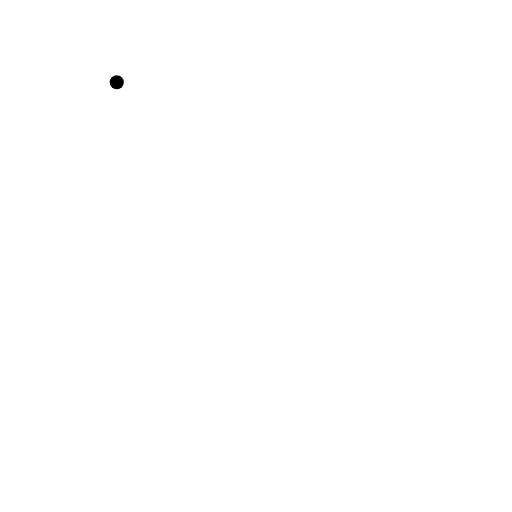
t = 0.00 s
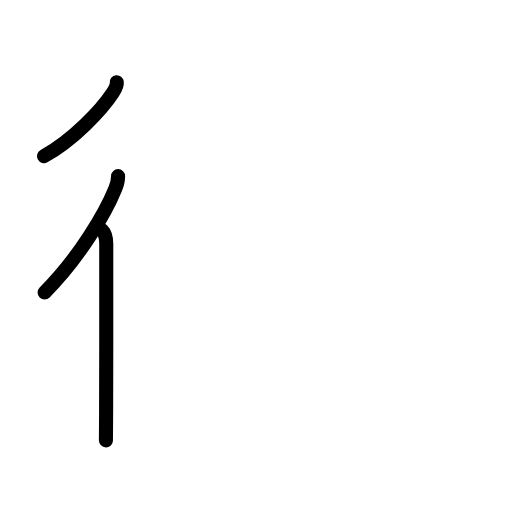
t = 2.40 s
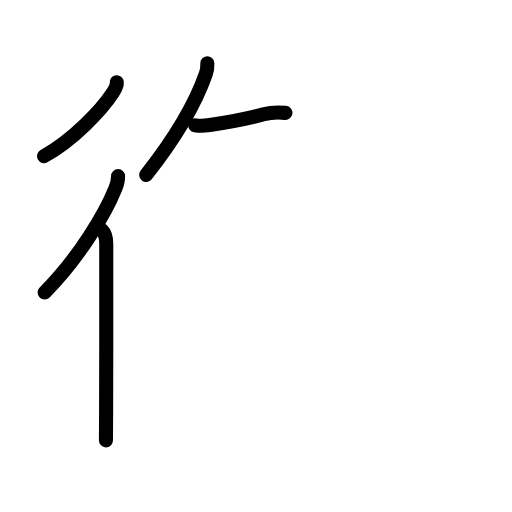
t = 4.80 s
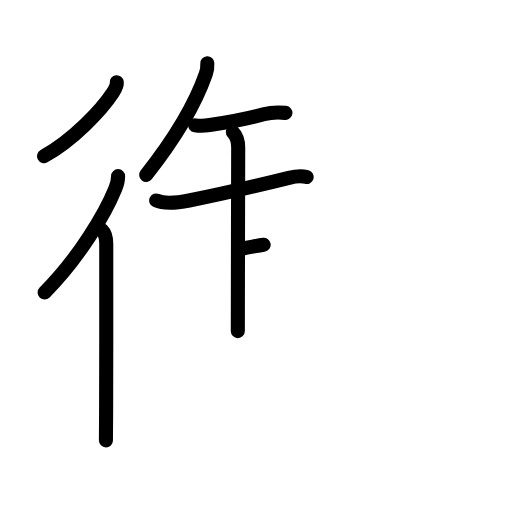
t = 7.20 s
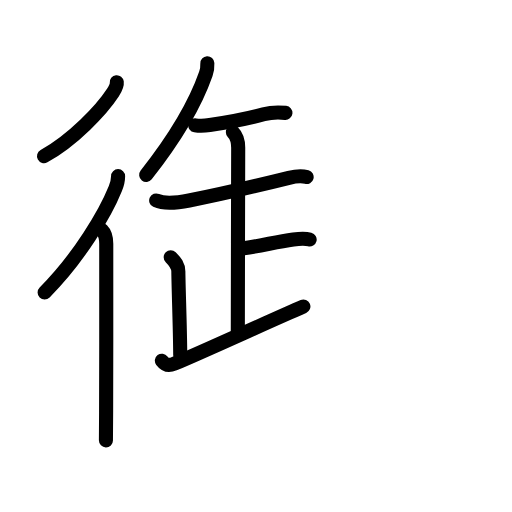
t = 9.60 s
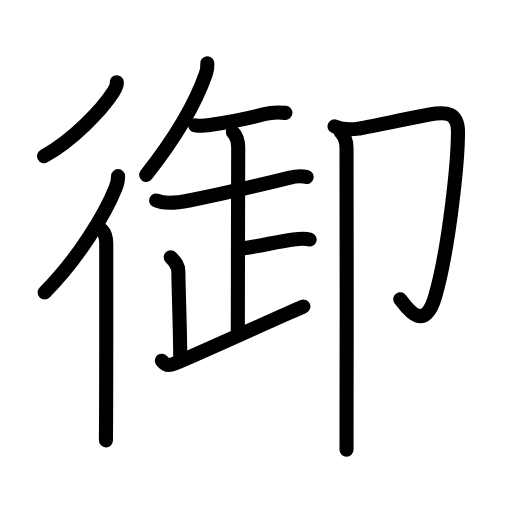
t = 12.00 s

The animated SVG that drew these frames (rendered in a browser with its animation timeline set to each time). Animation: 41 SMIL elements (animate=41); one cycle of 12.00 s.

<?xml version="1.0" encoding="UTF-8"?>
<!--
AniKanjiVG is licensed by CC-BY-SA Paul C. Sommerhoff (https://bitbucket.org/sommerhoff/anikanjivg).
AniKanjiVG uses KanjiVG which is licensed by CC-BY-SA Ulrich Apel (http://kanjivg.tagaini.net).
See also http://creativecommons.org/licenses/by-sa/3.0/
-->
<svg xmlns:kvg='http://kanjivg.tagaini.net' xmlns='http://www.w3.org/2000/svg' width='109' height='109' viewBox='0 0 109 109' style='fill:none;stroke:#000000;stroke-width:3;stroke-linecap:round;stroke-linejoin:round;' id="kvg:kanji_05fa1"><g id="kvg:05fa1" kvg:element="御"><g id="kvg:05fa1-g1" kvg:element="彳" kvg:position="left" kvg:radical="general"><path id="kvg:05fa1-s1" kvg:type="㇒" d="M24.86,17.5c0.09,0.76-0.43,1.63-0.83,2.23c-2.39,3.67-8.48,10.1-14.66,13.52"><animate attributeName="d" begin="0.0s" dur="0.5s" from="M24.86,17.5C24.86,17.5,24.86,17.5,24.86,17.5" to="M24.86,17.5c0.09,0.76-0.43,1.63-0.83,2.23" />
<animate attributeName="d" begin="0.5s" dur="0.5s" from="M24.86,17.5c0.09,0.76-0.43,1.63-0.83,2.23c0,0,0,0,0,0,0" to="M24.86,17.5c0.09,0.76-0.43,1.63-0.83,2.23c-2.39,3.67-8.48,10.1-14.66,13.52" />
</path>
<g id="kvg:05fa1-g2" kvg:element="亻" kvg:variant="true" kvg:original="人"><path id="kvg:05fa1-s2" kvg:type="㇒" d="M25.14,37.5c0,1-0.29,1.92-0.59,2.66c-2.1,5.21-7.64,14.65-15.05,22.09"><animate attributeName="d" begin="1.0s" dur="0.5s" from="M25.14,37.5C25.14,37.5,25.14,37.5,25.14,37.5" to="M25.14,37.5c0,1-0.29,1.92-0.59,2.66" />
<animate attributeName="d" begin="1.5s" dur="0.5s" from="M25.14,37.5c0,1-0.29,1.92-0.59,2.66c0,0,0,0,0,0,0" to="M25.14,37.5c0,1-0.29,1.92-0.59,2.66c-2.1,5.21-7.64,14.65-15.05,22.09" />
<animate attributeName="d" begin="0s" dur="1.0s" from="M-100,-100" to="M-100,-100" />
</path>
<path id="kvg:05fa1-s3" kvg:type="㇑" d="M21.72,49c0.7,0.7,0.9,1.88,0.9,2.91c0,0.41,0.02,24.24-0.03,35.84c-0.01,3.1-0.03,5.33-0.04,6"><animate attributeName="d" begin="2.0s" dur="0.3333333333333333s" from="M21.72,49C21.72,49,21.72,49,21.72,49" to="M21.72,49c0.7,0.7,0.9,1.88,0.9,2.91" />
<animate attributeName="d" begin="2.3333333333333335s" dur="0.3333333333333333s" from="M21.72,49c0.7,0.7,0.9,1.88,0.9,2.91c0,0,0,0,0,0,0" to="M21.72,49c0.7,0.7,0.9,1.88,0.9,2.91c0,0.41,0.02,24.24-0.03,35.84" />
<animate attributeName="d" begin="2.6666666666666665s" dur="0.3333333333333333s" from="M21.72,49c0.7,0.7,0.9,1.88,0.9,2.91c0,0.41,0.02,24.24-0.03,35.84c0,0,0,0,0,0,0" to="M21.72,49c0.7,0.7,0.9,1.88,0.9,2.91c0,0.41,0.02,24.24-0.03,35.84c-0.01,3.1-0.03,5.33-0.04,6" />
<animate attributeName="d" begin="0s" dur="2.0s" from="M-100,-100" to="M-100,-100" />
</path>
</g>
</g>
<g id="kvg:05fa1-g3" kvg:element="卸" kvg:position="right"><g id="kvg:05fa1-g4" kvg:position="left"><g id="kvg:05fa1-g5" kvg:element="午"><g id="kvg:05fa1-g6" kvg:position="top"><path id="kvg:05fa1-s4" kvg:type="㇒" d="M44.14,13.47c0.03,0.56-0.1,1.62-0.32,2.25c-2.32,6.66-6.32,13.41-12.7,21.51"><animate attributeName="d" begin="3.0s" dur="0.5s" from="M44.14,13.47C44.14,13.47,44.14,13.47,44.14,13.47" to="M44.14,13.47c0.03,0.56-0.1,1.62-0.32,2.25" />
<animate attributeName="d" begin="3.5s" dur="0.5s" from="M44.14,13.47c0.03,0.56-0.1,1.62-0.32,2.25c0,0,0,0,0,0,0" to="M44.14,13.47c0.03,0.56-0.1,1.62-0.32,2.25c-2.32,6.66-6.32,13.41-12.7,21.51" />
<animate attributeName="d" begin="0s" dur="3.0s" from="M-100,-100" to="M-100,-100" />
</path>
<g id="kvg:05fa1-g7" kvg:element="干" kvg:part="1"><path id="kvg:05fa1-s5" kvg:type="㇐" d="M41.57,26.68c1.18,0.2,2.2,0.08,3.08-0.05c4.23-0.63,7.73-1.25,11.47-2.29c1.08-0.3,3.26-0.46,4.64-0.31"><animate attributeName="d" begin="4.0s" dur="0.3333333333333333s" from="M41.57,26.68C41.57,26.68,41.57,26.68,41.57,26.68" to="M41.57,26.68c1.18,0.2,2.2,0.08,3.08-0.05" />
<animate attributeName="d" begin="4.333333333333333s" dur="0.3333333333333333s" from="M41.57,26.68c1.18,0.2,2.2,0.08,3.08-0.05c0,0,0,0,0,0,0" to="M41.57,26.68c1.18,0.2,2.2,0.08,3.08-0.05c4.23-0.63,7.73-1.25,11.47-2.29" />
<animate attributeName="d" begin="4.666666666666667s" dur="0.3333333333333333s" from="M41.57,26.68c1.18,0.2,2.2,0.08,3.08-0.05c4.23-0.63,7.73-1.25,11.47-2.29c0,0,0,0,0,0,0" to="M41.57,26.68c1.18,0.2,2.2,0.08,3.08-0.05c4.23-0.63,7.73-1.25,11.47-2.29c1.08-0.3,3.26-0.46,4.64-0.31" />
<animate attributeName="d" begin="0s" dur="4.0s" from="M-100,-100" to="M-100,-100" />
</path>
</g>
</g>
<g id="kvg:05fa1-g8" kvg:element="正" kvg:part="1" kvg:position="bottom"><g id="kvg:05fa1-g9" kvg:element="干" kvg:part="2"><g id="kvg:05fa1-g10" kvg:element="十"><path id="kvg:05fa1-s6" kvg:type="㇐" d="M33.25,42.68c1.84,0.85,5.15,0.38,7.01,0.01c5.69-1.12,15.11-3.31,21.25-4.83c1.13-0.28,2.6-0.5,3.77-0.17"><animate attributeName="d" begin="5.0s" dur="0.3333333333333333s" from="M33.25,42.68C33.25,42.68,33.25,42.68,33.25,42.68" to="M33.25,42.68c1.84,0.85,5.15,0.38,7.01,0.01" />
<animate attributeName="d" begin="5.333333333333333s" dur="0.3333333333333333s" from="M33.25,42.68c1.84,0.85,5.15,0.38,7.01,0.01c0,0,0,0,0,0,0" to="M33.25,42.68c1.84,0.85,5.15,0.38,7.01,0.01c5.69-1.12,15.11-3.31,21.25-4.83" />
<animate attributeName="d" begin="5.666666666666667s" dur="0.3333333333333333s" from="M33.25,42.68c1.84,0.85,5.15,0.38,7.01,0.01c5.69-1.12,15.11-3.31,21.25-4.83c0,0,0,0,0,0,0" to="M33.25,42.68c1.84,0.85,5.15,0.38,7.01,0.01c5.69-1.12,15.11-3.31,21.25-4.83c1.13-0.28,2.6-0.5,3.77-0.17" />
<animate attributeName="d" begin="0s" dur="5.0s" from="M-100,-100" to="M-100,-100" />
</path>
<g id="kvg:05fa1-g11" kvg:element="止" kvg:part="1"><g id="kvg:05fa1-g12" kvg:element="卜" kvg:part="1" kvg:original="ト"><path id="kvg:05fa1-s7" kvg:type="㇑a" d="M49.58,28.16c0.94,0.94,1.13,1.96,1.13,3.3c0,0.96-0.08,31.26-0.08,39.03"><animate attributeName="d" begin="6.0s" dur="0.5s" from="M49.58,28.16C49.58,28.16,49.58,28.16,49.58,28.16" to="M49.58,28.16c0.94,0.94,1.13,1.96,1.13,3.3" />
<animate attributeName="d" begin="6.5s" dur="0.5s" from="M49.58,28.16c0.94,0.94,1.13,1.96,1.13,3.3c0,0,0,0,0,0,0" to="M49.58,28.16c0.94,0.94,1.13,1.96,1.13,3.3c0,0.96-0.08,31.26-0.08,39.03" />
<animate attributeName="d" begin="0s" dur="6.0s" from="M-100,-100" to="M-100,-100" />
</path>
</g>
</g>
</g>
</g>
</g>
</g>
<g id="kvg:05fa1-g13" kvg:element="正" kvg:part="2"><g id="kvg:05fa1-g14" kvg:element="止" kvg:part="2"><g id="kvg:05fa1-g15" kvg:element="卜" kvg:part="2" kvg:original="ト"><path id="kvg:05fa1-s8" kvg:type="㇐b" d="M51.92,52.84c4.2-0.59,6.7-1.34,10.53-1.85c1.45-0.19,2.56-0.23,3.47,0"><animate attributeName="d" begin="7.0s" dur="0.5s" from="M51.92,52.84C51.92,52.84,51.92,52.84,51.92,52.84" to="M51.92,52.84c4.2-0.59,6.7-1.34,10.53-1.85" />
<animate attributeName="d" begin="7.5s" dur="0.5s" from="M51.92,52.84c4.2-0.59,6.7-1.34,10.53-1.85c0,0,0,0,0,0,0" to="M51.92,52.84c4.2-0.59,6.7-1.34,10.53-1.85c1.45-0.19,2.56-0.23,3.47,0" />
<animate attributeName="d" begin="0s" dur="7.0s" from="M-100,-100" to="M-100,-100" />
</path>
</g>
</g>
<path id="kvg:05fa1-s9" kvg:type="㇑a" d="M36.34,54.76c1.01,1.01,1.62,1.73,1.63,3.05c0.03,3.69,0.36,11.57,0.4,17.81"><animate attributeName="d" begin="8.0s" dur="0.5s" from="M36.34,54.76C36.34,54.76,36.34,54.76,36.34,54.76" to="M36.34,54.76c1.01,1.01,1.62,1.73,1.63,3.05" />
<animate attributeName="d" begin="8.5s" dur="0.5s" from="M36.34,54.76c1.01,1.01,1.62,1.73,1.63,3.05c0,0,0,0,0,0,0" to="M36.34,54.76c1.01,1.01,1.62,1.73,1.63,3.05c0.03,3.69,0.36,11.57,0.4,17.81" />
<animate attributeName="d" begin="0s" dur="8.0s" from="M-100,-100" to="M-100,-100" />
</path>
<path id="kvg:05fa1-s10" kvg:type="㇀/㇐" d="M34.46,76.79c0.54,0.71,1.29,1.21,2.6,0.66c6.19-2.58,20.57-9.21,27.53-12.2"><animate attributeName="d" begin="9.0s" dur="0.5s" from="M34.46,76.79C34.46,76.79,34.46,76.79,34.46,76.79" to="M34.46,76.79c0.54,0.71,1.29,1.21,2.6,0.66" />
<animate attributeName="d" begin="9.5s" dur="0.5s" from="M34.46,76.79c0.54,0.71,1.29,1.21,2.6,0.66c0,0,0,0,0,0,0" to="M34.46,76.79c0.54,0.71,1.29,1.21,2.6,0.66c6.19-2.58,20.57-9.21,27.53-12.2" />
<animate attributeName="d" begin="0s" dur="9.0s" from="M-100,-100" to="M-100,-100" />
</path>
</g>
</g>
<g id="kvg:05fa1-g16" kvg:element="卩" kvg:position="right"><path id="kvg:05fa1-s11" kvg:type="㇆" d="M71.22,26.9c1.66,0.73,3.67,0.68,5.12,0.48c1.45-0.2,14.64-3.01,16.45-3.21s4.71-0.41,4.71,3.89c0,6.7-2,25.2-4.86,35.05c-2.56,8.81-6.88,1.02-7.43,0.61"><animate attributeName="d" begin="10.0s" dur="0.25s" from="M71.22,26.9C71.22,26.9,71.22,26.9,71.22,26.9" to="M71.22,26.9c1.66,0.73,3.67,0.68,5.12,0.48" />
<animate attributeName="d" begin="10.25s" dur="0.25s" from="M71.22,26.9c1.66,0.73,3.67,0.68,5.12,0.48c0,0,0,0,0,0,0" to="M71.22,26.9c1.66,0.73,3.67,0.68,5.12,0.48c1.45-0.2,14.64-3.01,16.45-3.21s4.71-0.41,4.71,3.89" />
<animate attributeName="d" begin="10.5s" dur="0.25s" from="M71.22,26.9c1.66,0.73,3.67,0.68,5.12,0.48c1.45-0.2,14.64-3.01,16.45-3.21s4.71-0.41,4.71,3.89c0,0,0,0,0,0,0" to="M71.22,26.9c1.66,0.73,3.67,0.68,5.12,0.48c1.45-0.2,14.64-3.01,16.45-3.21s4.71-0.41,4.71,3.89c0,6.7-2,25.2-4.86,35.05" />
<animate attributeName="d" begin="10.75s" dur="0.25s" from="M71.22,26.9c1.66,0.73,3.67,0.68,5.12,0.48c1.45-0.2,14.64-3.01,16.45-3.21s4.71-0.41,4.71,3.89c0,6.7-2,25.2-4.86,35.05c0,0,0,0,0,0,0" to="M71.22,26.9c1.66,0.73,3.67,0.68,5.12,0.48c1.45-0.2,14.64-3.01,16.45-3.21s4.71-0.41,4.71,3.89c0,6.7-2,25.2-4.86,35.05c-2.56,8.81-6.88,1.02-7.43,0.61" />
<animate attributeName="d" begin="0s" dur="10.0s" from="M-100,-100" to="M-100,-100" />
</path>
<path id="kvg:05fa1-s12" kvg:type="㇑" d="M72.47,28.05c0.87,0.87,1.29,1.84,1.3,3.45c0.08,9.95,0.03,38.68,0.01,55.75c0,3.49-0.01,6.42-0.01,8.5"><animate attributeName="d" begin="11.0s" dur="0.3333333333333333s" from="M72.47,28.05C72.47,28.05,72.47,28.05,72.47,28.05" to="M72.47,28.05c0.87,0.87,1.29,1.84,1.3,3.45" />
<animate attributeName="d" begin="11.333333333333334s" dur="0.3333333333333333s" from="M72.47,28.05c0.87,0.87,1.29,1.84,1.3,3.45c0,0,0,0,0,0,0" to="M72.47,28.05c0.87,0.87,1.29,1.84,1.3,3.45c0.08,9.95,0.03,38.68,0.01,55.75" />
<animate attributeName="d" begin="11.666666666666666s" dur="0.3333333333333333s" from="M72.47,28.05c0.87,0.87,1.29,1.84,1.3,3.45c0.08,9.95,0.03,38.68,0.01,55.75c0,0,0,0,0,0,0" to="M72.47,28.05c0.87,0.87,1.29,1.84,1.3,3.45c0.08,9.95,0.03,38.68,0.01,55.75c0,3.49-0.01,6.42-0.01,8.5" />
<animate attributeName="d" begin="0s" dur="11.0s" from="M-100,-100" to="M-100,-100" />
</path>
</g>
</g>
</g>
</svg>
